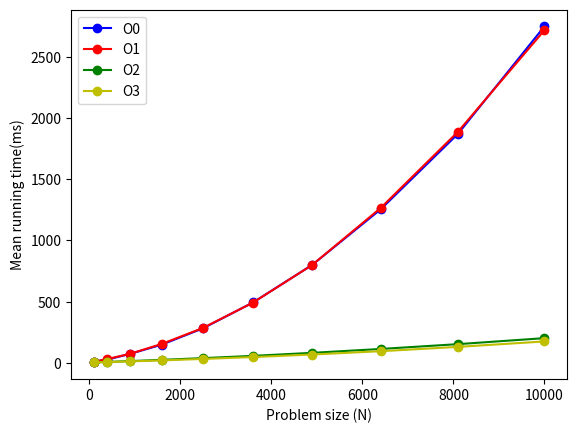

Reproduce this figure in Python.
import numpy as np
import matplotlib.pyplot as plt

o0 = '9.2 26.3 72.8 149.0 281.6 493.1 800.4 1253.6 1871.6 2750.3'
o1 = '7.7 30.9 73.4 154.8 284.7 492.2 800.0 1264.6 1888.5 2719.4'
o2 = '3.8 7.3 14.1 24.3 38.3 56.8 81.5 113.2 152.6 201.7'
o3 = '3.7 6.2 11.6 19.7 31.8 47.1 67.9 94.9 130.2 174.7'
o0 = [float(i) for i in o0.split(' ')]
o1 = [float(i) for i in o1.split(' ')]
o2 = [float(i) for i in o2.split(' ')]
o3 = [float(i) for i in o3.split(' ')]
xx = [ i*i for i in range(10,101,10)]
fig2 = plt.figure(2)
ax=fig2.add_subplot(111)
ax.plot(xx,o0,color='b',marker='o')
ax.plot(xx,o1,color='r',marker='o')
ax.plot(xx,o2,color='g',marker='o')
ax.plot(xx,o3,color='y',marker='o')
ax.legend(['O0','O1','O2','O3'])
# ax.set_xlim(-1, T)
# ax.set_ylim(-1, N/4)
ax.set_xlabel('Problem size (N)')
ax.set_ylabel('Mean running time(ms)')
plt.savefig('performance.png')